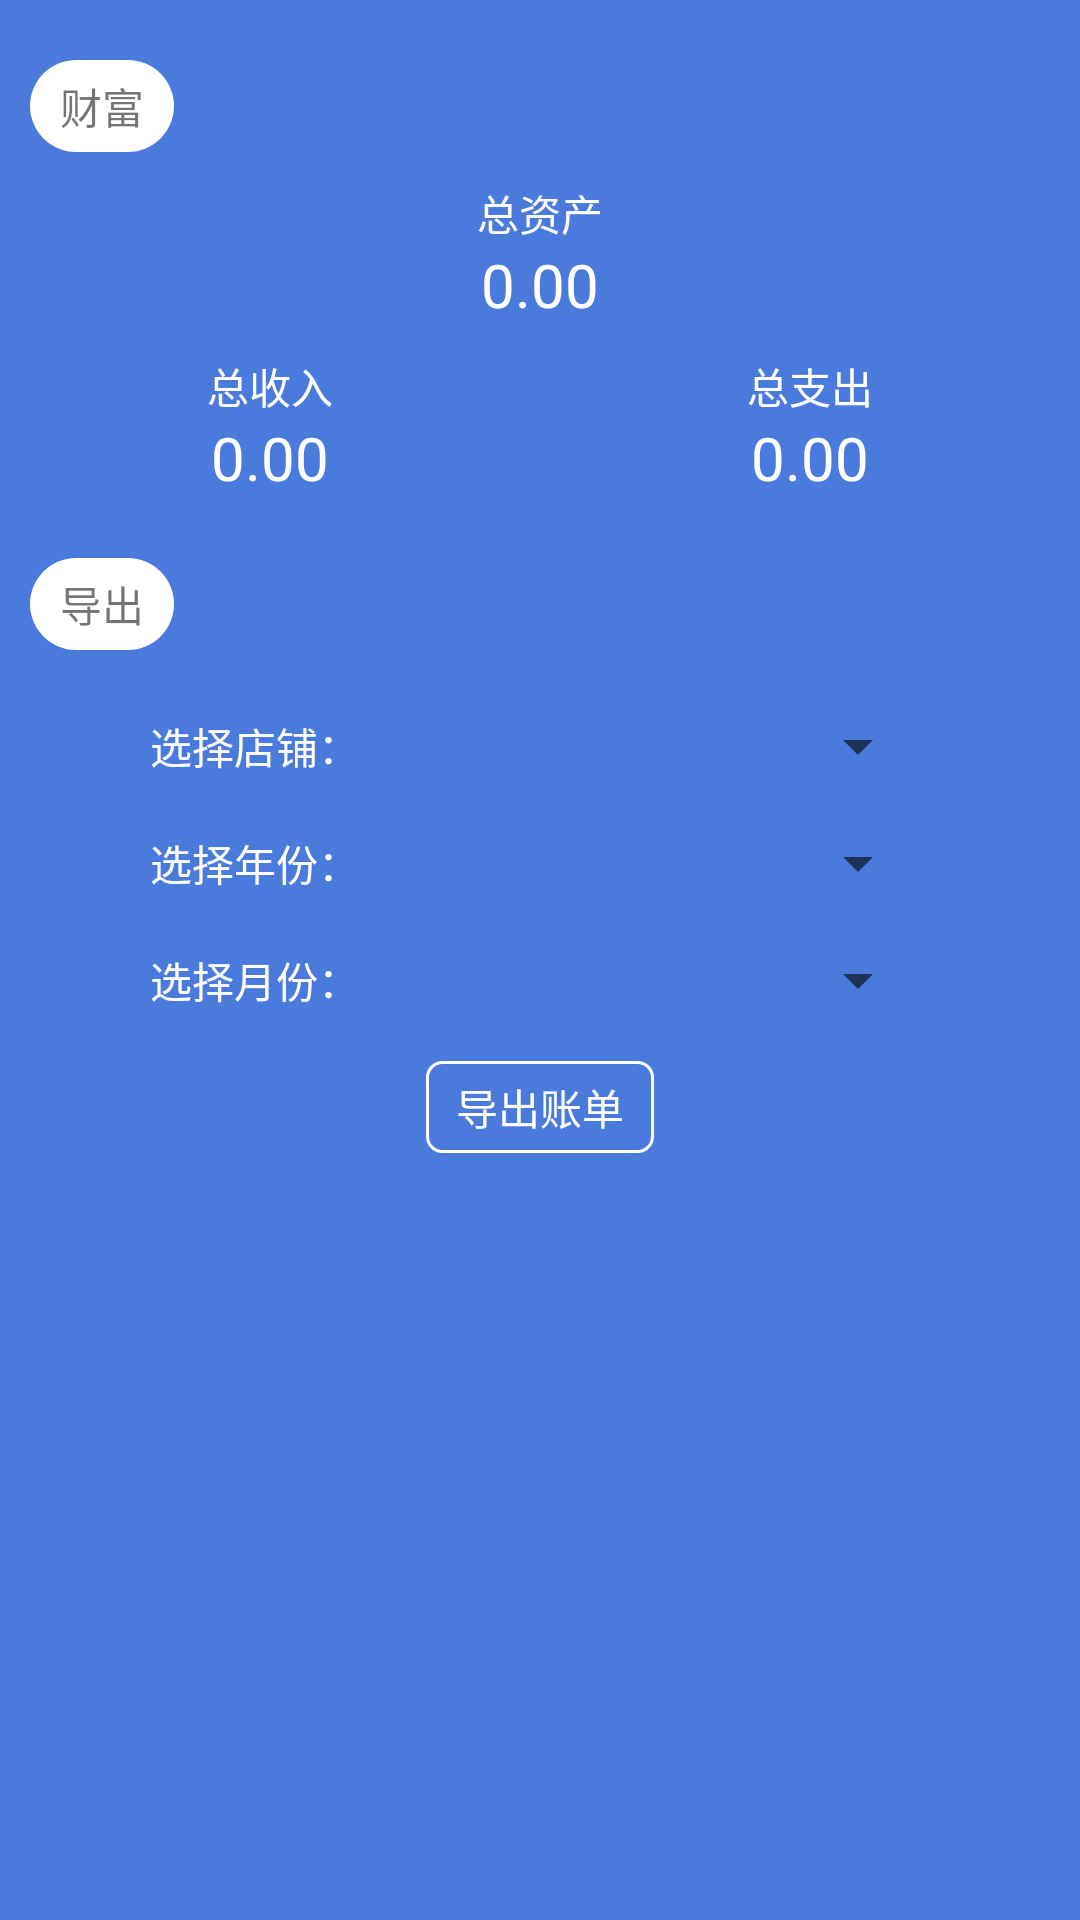

Write the Android layout XML for this screen, with the resource values it uses.
<!-- AndroidManifest.xml: application theme AppTheme -->
<!-- res/layout/fragment_statistics.xml -->
<?xml version="1.0" encoding="utf-8"?>
<ScrollView xmlns:android="http://schemas.android.com/apk/res/android"
            android:layout_width="match_parent"
            android:layout_height="match_parent"
            android:background="@color/colorPrimary">

    <LinearLayout
            android:layout_width="match_parent"
            android:layout_height="wrap_content"
            android:orientation="vertical">

        <LinearLayout
                android:layout_width="wrap_content"
                android:layout_height="wrap_content"
                android:layout_marginStart="10dp"
                android:layout_marginTop="20dp"
                android:background="@drawable/round_rectangle"
                android:paddingStart="10dp"
                android:paddingTop="5dp"
                android:paddingEnd="10dp"
                android:paddingBottom="5dp">

            <TextView
                    android:layout_width="wrap_content"
                    android:layout_height="wrap_content"
                    android:text="@string/finance"/>

        </LinearLayout>

        <LinearLayout
                android:layout_width="match_parent"
                android:layout_height="wrap_content"
                android:gravity="center_horizontal"
                android:orientation="vertical"
                android:paddingTop="10dp">

            <TextView
                    android:layout_width="wrap_content"
                    android:layout_height="wrap_content"
                    android:text="@string/total_assets"
                    android:textColor="@color/colorWhite"/>

            <TextView
                    android:id="@+id/tv_assets"
                    android:layout_width="wrap_content"
                    android:layout_height="wrap_content"
                    android:text="@string/_0_00"
                    android:textColor="@color/colorWhite"
                    android:textSize="20sp"/>

        </LinearLayout>

        <LinearLayout
                android:layout_width="match_parent"
                android:layout_height="wrap_content"
                android:orientation="horizontal"
                android:paddingTop="10dp">

            <LinearLayout
                    android:layout_width="0dp"
                    android:layout_height="wrap_content"
                    android:layout_weight="1"
                    android:gravity="center_horizontal"
                    android:orientation="vertical">

                <TextView
                        android:layout_width="wrap_content"
                        android:layout_height="wrap_content"
                        android:text="@string/total_income"
                        android:textColor="@color/colorWhite"/>

                <TextView
                        android:id="@+id/tv_income"
                        android:layout_width="wrap_content"
                        android:layout_height="wrap_content"
                        android:text="@string/_0_00"
                        android:textColor="@color/colorWhite"
                        android:textSize="20sp"/>

            </LinearLayout>

            <LinearLayout
                    android:layout_width="0dp"
                    android:layout_height="wrap_content"
                    android:layout_weight="1"
                    android:gravity="center_horizontal"
                    android:orientation="vertical">

                <TextView
                        android:layout_width="wrap_content"
                        android:layout_height="wrap_content"
                        android:text="@string/total_payment"
                        android:textColor="@color/colorWhite"/>

                <TextView
                        android:id="@+id/tv_payment"
                        android:layout_width="wrap_content"
                        android:layout_height="wrap_content"
                        android:text="@string/_0_00"
                        android:textColor="@color/colorWhite"
                        android:textSize="20sp"/>

            </LinearLayout>

        </LinearLayout>

        <LinearLayout
                android:layout_width="wrap_content"
                android:layout_height="wrap_content"
                android:layout_marginStart="10dp"
                android:layout_marginTop="20dp"
                android:background="@drawable/round_rectangle"
                android:paddingStart="10dp"
                android:paddingTop="5dp"
                android:paddingEnd="10dp"
                android:paddingBottom="5dp">

            <TextView
                    android:layout_width="wrap_content"
                    android:layout_height="wrap_content"
                    android:text="@string/output"/>

        </LinearLayout>

        <TableLayout
                android:layout_width="match_parent"
                android:layout_height="wrap_content"
                android:paddingStart="50dp"
                android:paddingTop="20dp"
                android:paddingEnd="50dp">

            <TableRow android:gravity="center_vertical">

                <TextView
                        android:text="@string/choose_store"
                        android:textColor="@color/colorWhite"/>

                <Spinner
                        android:id="@+id/spinner_store"
                        android:layout_width="0dp"
                        android:layout_marginStart="10dp"
                        android:layout_weight="1"/>
            </TableRow>

            <TableRow
                    android:layout_marginTop="15dp"
                    android:gravity="center_vertical">

                <TextView
                        android:text="@string/choose_year"
                        android:textColor="@color/colorWhite"/>

                <Spinner
                        android:id="@+id/spinner_year"
                        android:layout_width="0dp"
                        android:layout_marginStart="10dp"
                        android:layout_weight="1"/>
            </TableRow>

            <TableRow
                    android:layout_marginTop="15dp"
                    android:gravity="center_vertical">

                <TextView
                        android:text="@string/choose_month"
                        android:textColor="@color/colorWhite"/>

                <Spinner
                        android:id="@+id/spinner_month"
                        android:layout_width="0dp"
                        android:layout_marginStart="10dp"
                        android:layout_weight="1"/>
            </TableRow>

        </TableLayout>

        <TextView
                android:id="@+id/btn_output"
                android:layout_width="wrap_content"
                android:layout_height="wrap_content"
                android:layout_gravity="center_horizontal"
                android:layout_marginTop="15dp"
                android:background="@drawable/round_border"
                android:foreground="?android:selectableItemBackground"
                android:paddingStart="10dp"
                android:paddingTop="5dp"
                android:paddingEnd="10dp"
                android:paddingBottom="5dp"
                android:text="@string/output_bill"
                android:textColor="@color/colorWhite"/>

    </LinearLayout>

</ScrollView>
<!-- resources referenced by this layout -->
<resources>
  <color name="colorPrimary">#4b7add</color>
  <color name="colorWhite">#ffffff</color>
  <!-- drawable round_border (drawable) -->
  <?xml version="1.0" encoding="utf-8"?>
  <selector xmlns:android="http://schemas.android.com/apk/res/android">
      <item>
          <shape android:shape="rectangle">
              <corners android:radius="5dp"/>
              <stroke android:width="1dp" android:color="@color/colorWhite"/>
              <solid android:color="@android:color/transparent"/>
          </shape>
      </item>
  </selector>
  <!-- drawable round_rectangle (drawable) -->
  <?xml version="1.0" encoding="utf-8"?>
  <selector xmlns:android="http://schemas.android.com/apk/res/android">
      <item>
          <shape android:shape="rectangle">
              <corners android:radius="20dp" />
              <solid android:color="@color/colorWhite" />
          </shape>
      </item>
  </selector>
  <string name="_0_00">0.00</string>
  <string name="choose_month">选择月份：</string>
  <string name="choose_store">选择店铺：</string>
  <string name="choose_year">选择年份：</string>
  <string name="finance">财富</string>
  <string name="output">导出</string>
  <string name="output_bill">导出账单</string>
  <string name="total_assets">总资产</string>
  <string name="total_income">总收入</string>
  <string name="total_payment">总支出</string>
  <style name="AppTheme" parent="Theme.AppCompat.Light.NoActionBar">
          
          <item name="colorPrimary">@color/colorPrimary</item>
          <item name="colorPrimaryDark">@color/colorPrimaryDark</item>
          <item name="colorAccent">@color/colorPrimary</item>
          <item name="android:screenOrientation">portrait</item>
      </style>
  <color name="colorPrimaryDark">#3366cc</color>
</resources>
